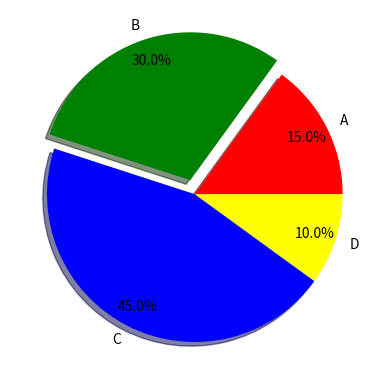

Reproduce this figure in Python.
import matplotlib.pyplot as plt
sizes = [15, 30, 45, 10]
labels = ['A', 'B', 'C', 'D']
colors = ['red', 'green', 'blue', 'yellow']
explode = (0, 0.1, 0, 0)
plt.pie(sizes, explode=explode, labels=labels, colors=colors, autopct='%1.1f%%', pctdistance=0.85, shadow=True)
